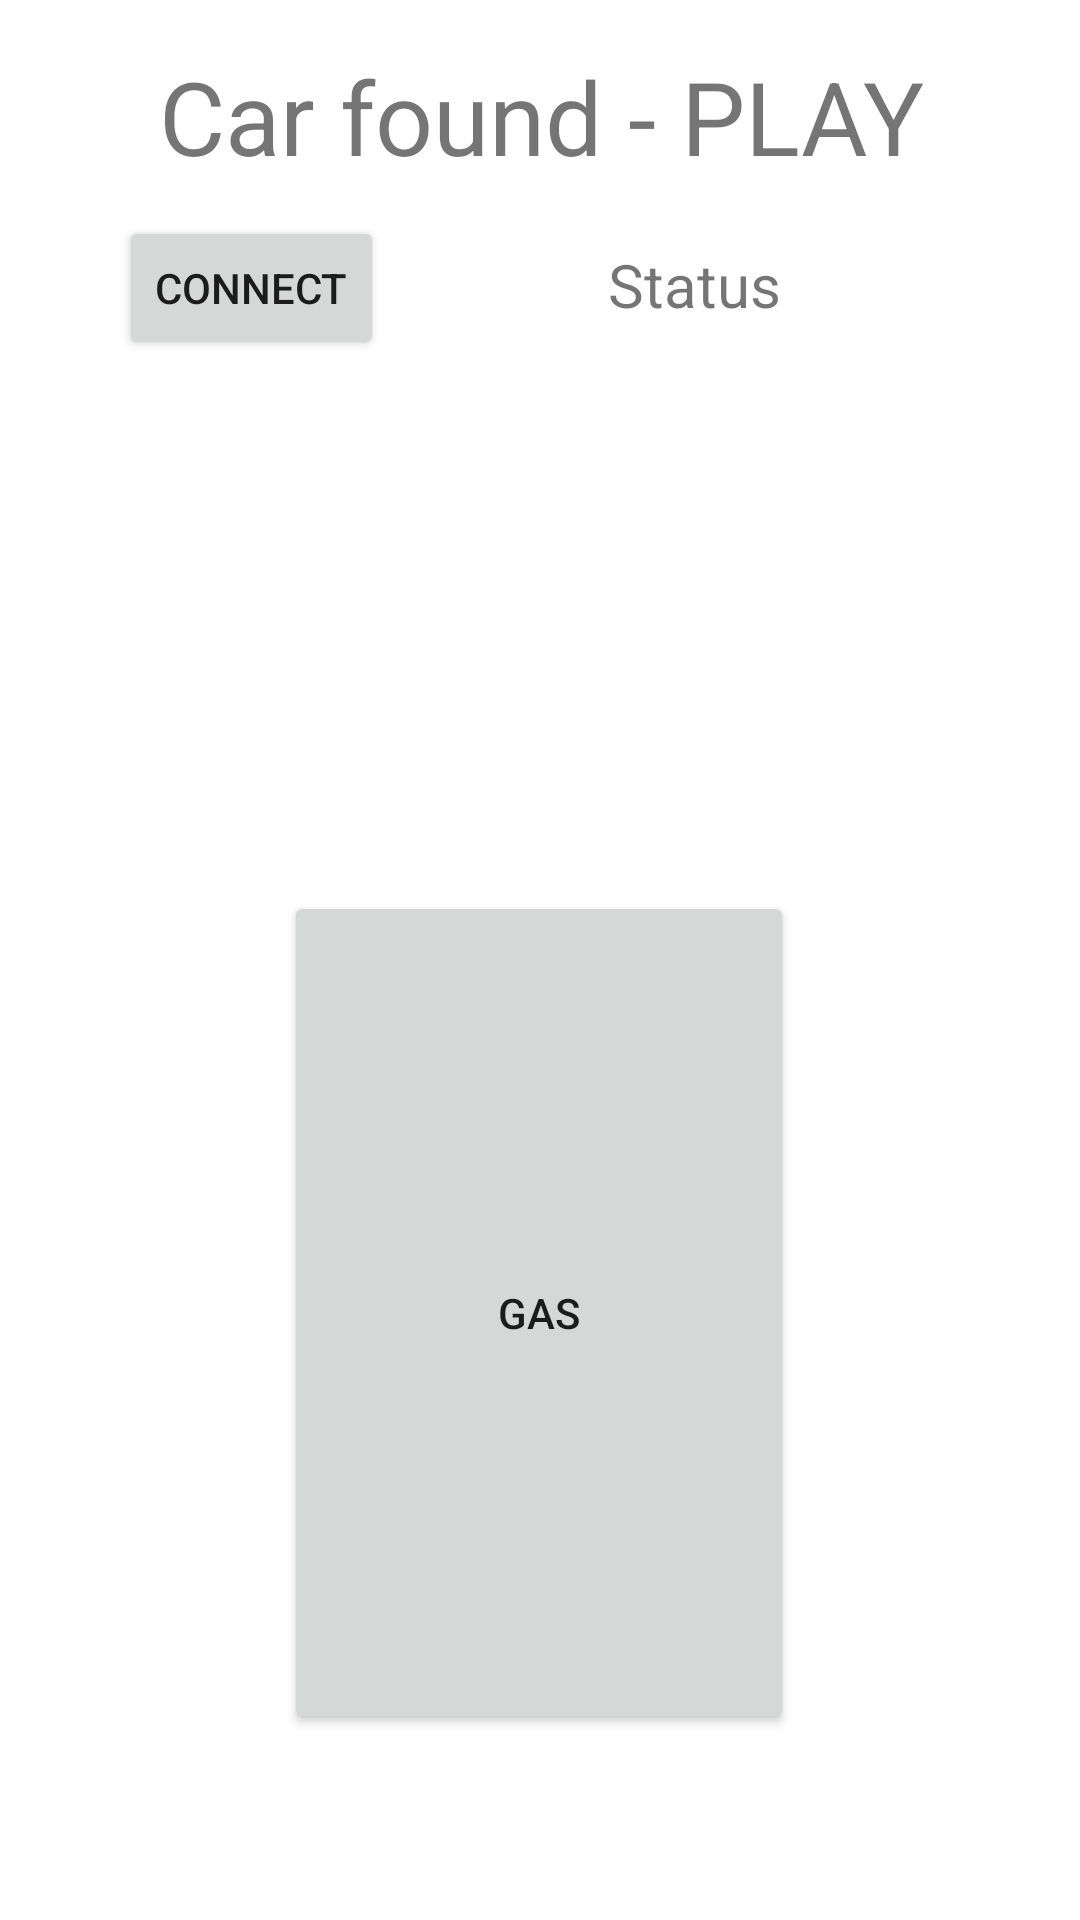

Android layout source for this screen:
<!-- AndroidManifest.xml: application theme Theme.Bt_car_android -->
<!-- res/layout/play_layout.xml -->
<?xml version="1.0" encoding="utf-8"?>
<androidx.constraintlayout.widget.ConstraintLayout xmlns:android="http://schemas.android.com/apk/res/android"
    xmlns:app="http://schemas.android.com/apk/res-auto"
    xmlns:tools="http://schemas.android.com/tools"
    android:layout_width="match_parent"
    android:layout_height="match_parent">

    <Button
        android:id="@+id/btn_gas"
        android:layout_width="170dp"
        android:layout_height="281dp"
        android:layout_marginStart="120dp"
        android:layout_marginEnd="121dp"
        android:layout_marginBottom="62dp"
        android:text="GAS"
        app:layout_constraintBottom_toBottomOf="parent"
        app:layout_constraintEnd_toEndOf="parent"
        app:layout_constraintStart_toStartOf="parent" />

    <TextView
        android:id="@+id/txt_title"
        android:layout_width="wrap_content"
        android:layout_height="wrap_content"
        android:layout_marginStart="166dp"
        android:layout_marginTop="16dp"
        android:layout_marginEnd="165dp"
        android:text="Car found - PLAY"
        android:textSize="34sp"
        app:layout_constraintEnd_toEndOf="parent"
        app:layout_constraintStart_toStartOf="parent"
        app:layout_constraintTop_toTopOf="parent" />

    <Button
        android:id="@+id/btn_connect"
        android:layout_width="wrap_content"
        android:layout_height="wrap_content"
        android:layout_marginTop="72dp"
        android:layout_marginEnd="232dp"
        android:text="Connect"
        app:layout_constraintEnd_toEndOf="parent"
        app:layout_constraintTop_toTopOf="parent" />

    <TextView
        android:id="@+id/txt_status"
        android:layout_width="121dp"
        android:layout_height="30dp"
        android:layout_marginTop="20dp"
        android:layout_marginEnd="68dp"
        android:text="Status"
        android:textAlignment="center"
        android:textSize="20sp"
        app:layout_constraintEnd_toEndOf="parent"
        app:layout_constraintTop_toBottomOf="@+id/txt_title" />
</androidx.constraintlayout.widget.ConstraintLayout>
<!-- resources referenced by this layout -->
<resources>
  <style name="Theme.Bt_car_android" parent="Theme.MaterialComponents.DayNight.DarkActionBar">
          
          <item name="colorPrimary">@color/purple_500</item>
          <item name="colorPrimaryVariant">@color/purple_700</item>
          <item name="colorOnPrimary">@color/white</item>
          
          <item name="colorSecondary">@color/teal_200</item>
          <item name="colorSecondaryVariant">@color/teal_700</item>
          <item name="colorOnSecondary">@color/black</item>
          
          <item name="android:statusBarColor">?attr/colorPrimaryVariant</item>
          
      </style>
  <color name="purple_500">#FF6200EE</color>
  <color name="purple_700">#FF3700B3</color>
  <color name="white">#FFFFFFFF</color>
  <color name="teal_200">#FF03DAC5</color>
  <color name="teal_700">#FF018786</color>
  <color name="black">#FF000000</color>
</resources>
